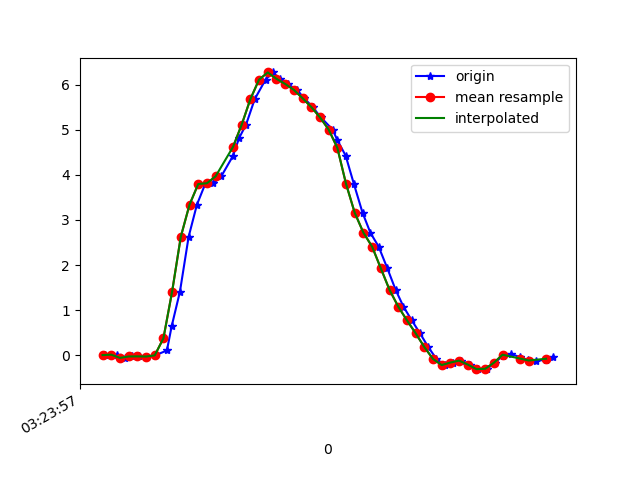

Data behind this chart, as committed beside it:
1618543437785, 1239113963698260, 0.00435681, 0.034897093, 0.05629658
1618543437814, 1239113982738884, 0.01413, 0.2805, -0.00479
1618543437832, 1239114001754724, -0.05673, 0.118, 0.03064
1618543437847, 1239114020795332, -0.02619, 0.1155, -0.01823
1618543437863, 1239114039811156, -0.02374, 0.1852, 0.02087
1618543437882, 1239114058842676, -0.02741, -0.05429, -0.01701
1618543437901, 1239114077882436, -0.001752, 0.1901, 0.02209
1618543437928, 1239114096897412, 0.107, -0.1313, 0.02453
1618543437939, 1239114115937188, 0.6458, 0.4014, 0.0453
1618543437958, 1239114134952164, 1.412, 0.1937, 0.1186
1618543437978, 1239114153991908, 2.629, 0.6751, 0.132
1618543437997, 1239114173006564, 3.337, 0.6128, 0.1968
1618543438016, 1239114192046308, 3.795, 0.6983, 0.1919
1618543438035, 1239114211086052, 3.814, 0.658, 0.2359
1618543438053, 1239114230101028, 3.966, 0.5346, 0.2787
1618543438080, 1239114249140772, 4.42, 0.7692, 0.2493
1618543438094, 1239114268181252, 4.816, 0.4112, 0.2493
1618543438110, 1239114287196196, 5.111, 0.6274, 0.0844
1618543438130, 1239114306236004, 5.678, 0.8852, -0.04389
1618543438155, 1239114325250980, 6.112, 0.6482, -0.1331
1618543438172, 1239114344290788, 6.269, 0.5712, -0.2039
1618543438187, 1239114363329188, 6.128, 0.6494, -0.2675
1618543438206, 1239114382344100, 6.014, 0.647, -0.3017
1618543438227, 1239114401383844, 5.882, 0.6678, -0.3725
1618543438244, 1239114420398756, 5.698, 0.6262, -0.4556
1618543438263, 1239114439438436, 5.503, 0.6067, -0.5057
1618543438282, 1239114458487140, 5.275, 0.6458, -0.5497
1618543438309, 1239114477502436, 5.004, 0.614, -0.5802
1618543438320, 1239114496542500, 4.768, 0.6885, -0.5265
1618543438339, 1239114515582564, 4.427, 0.8192, -0.4996
1618543438358, 1239114534597796, 3.799, 0.807, -0.5362
1618543438378, 1239114553637860, 3.158, 0.8254, -0.5961
1618543438396, 1239114572675172, 2.717, 0.8583, -0.6047
1618543438415, 1239114591715172, 2.407, 0.8351, -0.5143
1618543438435, 1239114610730276, 1.927, 0.7252, -0.4544
1618543438454, 1239114629770276, 1.451, 0.636, -0.408
1618543438472, 1239114648810212, 1.079, 0.5395, -0.3298
1618543438491, 1239114667823204, 0.7765, 0.4332, -0.2418
1618543438510, 1239114686863076, 0.4894, 0.3342, -0.1624
1618543438529, 1239114705903012, 0.184, 0.2255, -0.0952
1618543438548, 1239114724918116, -0.08116, 0.09476, -0.008455
1618543438567, 1239114743957988, -0.2168, -0.006642, 0.05874
1618543438587, 1239114762986212, -0.1606, -0.05673, 0.09173
1618543438605, 1239114782025764, -0.1178, -0.07506, 0.1027
1618543438624, 1239114801166557, -0.2058, -0.1019, 0.1039
1618543438643, 1239114820206173, -0.3072, -0.1178, 0.08806
1618543438664, 1239114839245789, -0.2986, -0.1166, 0.06607
1618543438683, 1239114858260637, -0.1655, -0.08117, 0.02698
1618543438700, 1239114877286493, -0.005417, -0.04696, 0.00254
1618543438719, 1239114896325789, 0.03123, -0.02985, -0.01823
1618543438741, 1239114915340317, -0.04451, -0.03474, -0.01701
1618543438758, 1239114934379549, -0.09949, -0.02985, -0.01823
1618543438776, 1239114953418781, -0.1154, -0.02741, -0.01701
1618543438800, 1239114972433437, -0.1044, -0.03108, -0.01334
1618543438817, 1239114991472669, -0.04818, -0.02741, 0.004984
